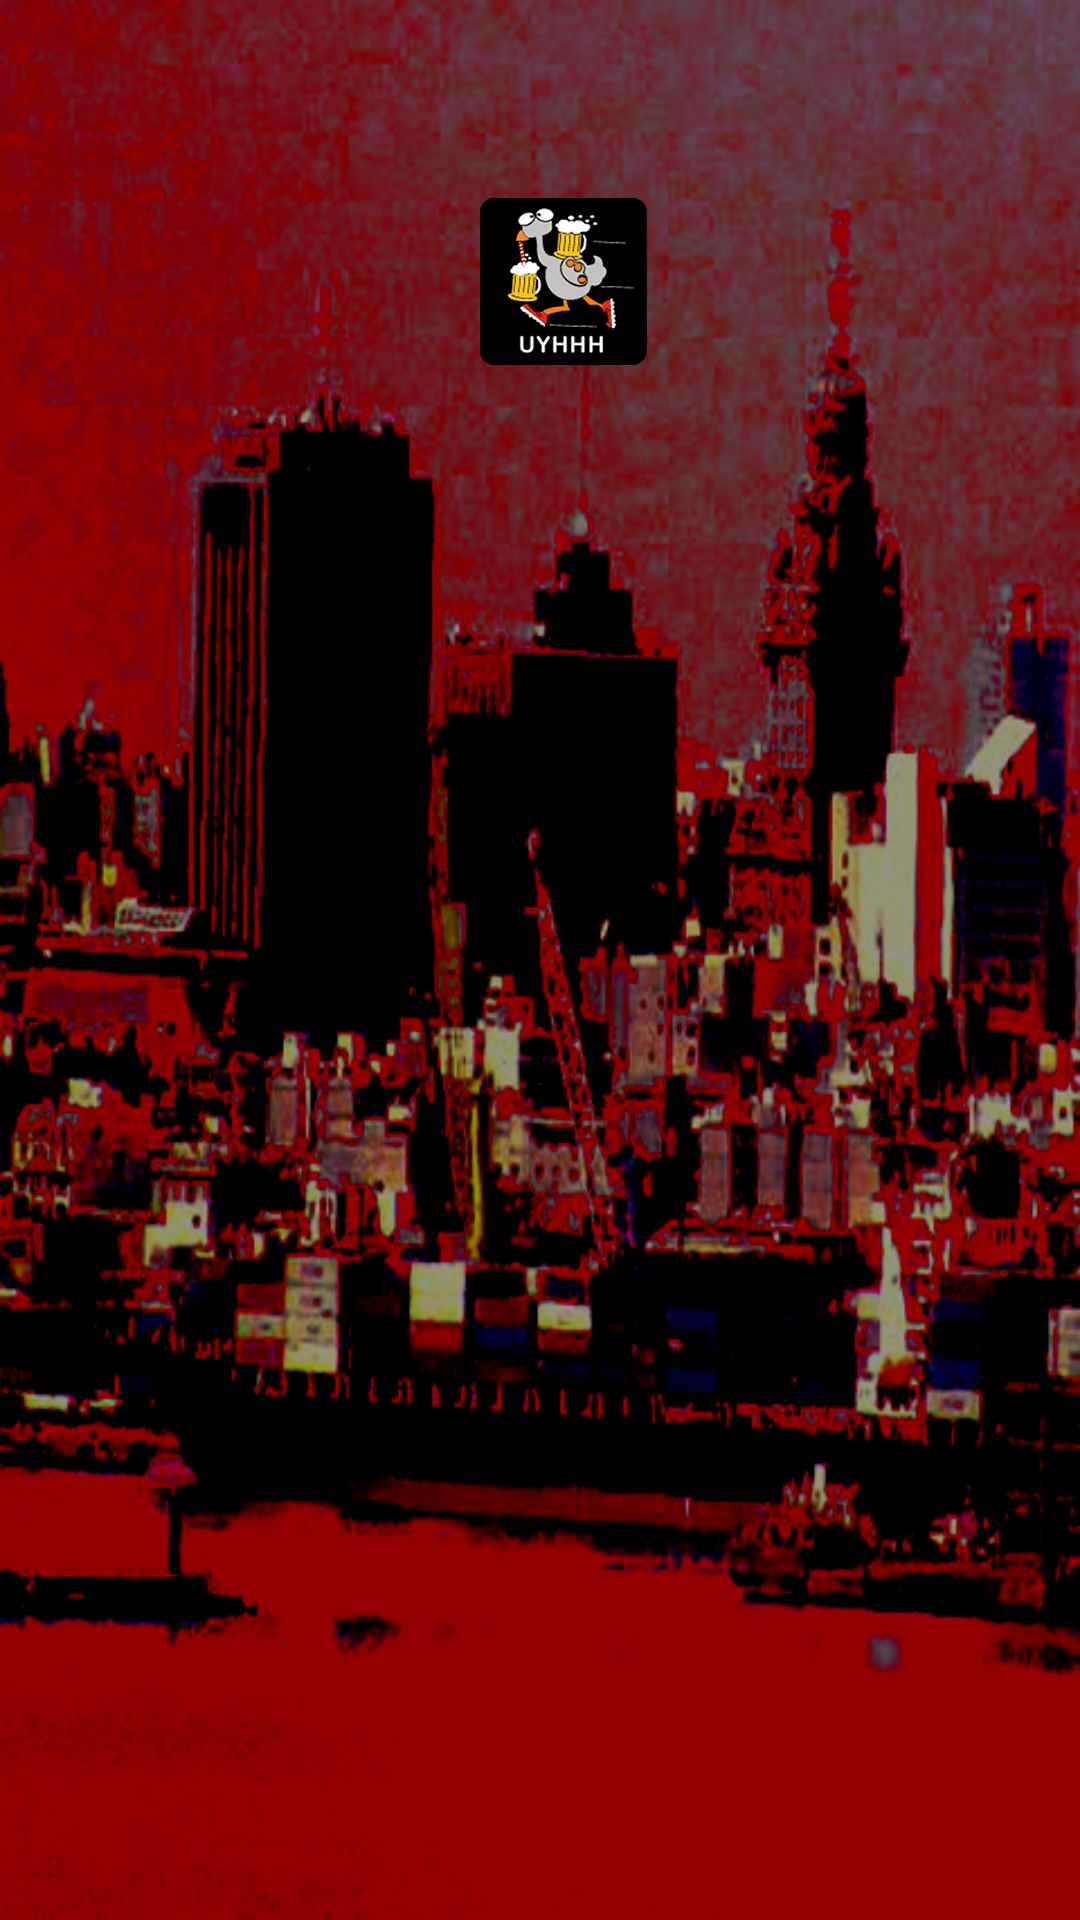

Here is an Android app screen rendered from its layout file. Give the layout XML and the strings, colors and styles it references.
<!-- AndroidManifest.xml: application theme AppTheme -->
<!-- res/layout/activity_main_uyhhh.xml -->
<LinearLayout xmlns:android="http://schemas.android.com/apk/res/android"
    android:layout_width="match_parent"
    android:layout_height="match_parent"
    android:orientation="vertical"
    android:background="@drawable/uyhhhbackground1">

    <android.support.v7.widget.Toolbar
        android:id="@+id/toolbar"
        android:minHeight="150dp"
        android:layout_width="match_parent"
        android:layout_height="wrap_content"
        android:background="@android:color/transparent">

        <ImageView
            android:layout_width="match_parent"
            android:layout_height="match_parent"
            android:id="@+id/imageView"
            android:src="@drawable/ic_logouyhhh"
            android:layout_alignTop="@+id/toolbar"
            android:layout_centerHorizontal="true"
            android:layout_marginTop="61dp" />

    </android.support.v7.widget.Toolbar>

    <android.support.v4.view.ViewPager xmlns:android="http://schemas.android.com/apk/res/android"
        android:id="@+id/pager"
        android:layout_width="match_parent"
        android:layout_height="match_parent"
        android:background="@android:color/transparent">

        <android.support.v4.view.PagerTabStrip
            android:layout_width="match_parent"
            android:layout_height="wrap_content"
            android:layout_gravity="top"/>

    </android.support.v4.view.ViewPager>

</LinearLayout>
<!-- resources referenced by this layout -->
<resources>
  <!-- drawable ic_logouyhhh: png bitmap (drawable-hdpi, 61207 bytes) -->
  <!-- drawable uyhhhbackground1: png bitmap (drawable-hdpi, 350402 bytes) -->
  <style name="AppTheme" parent="Theme.AppCompat.Light.NoActionBar">
          
  
          <item name="android:textColor">@color/uyhhhFontColor</item>
          <item name="android:textSize">15sp</item>
          
      </style>
  <color name="uyhhhFontColor">#ffffff</color>
</resources>
